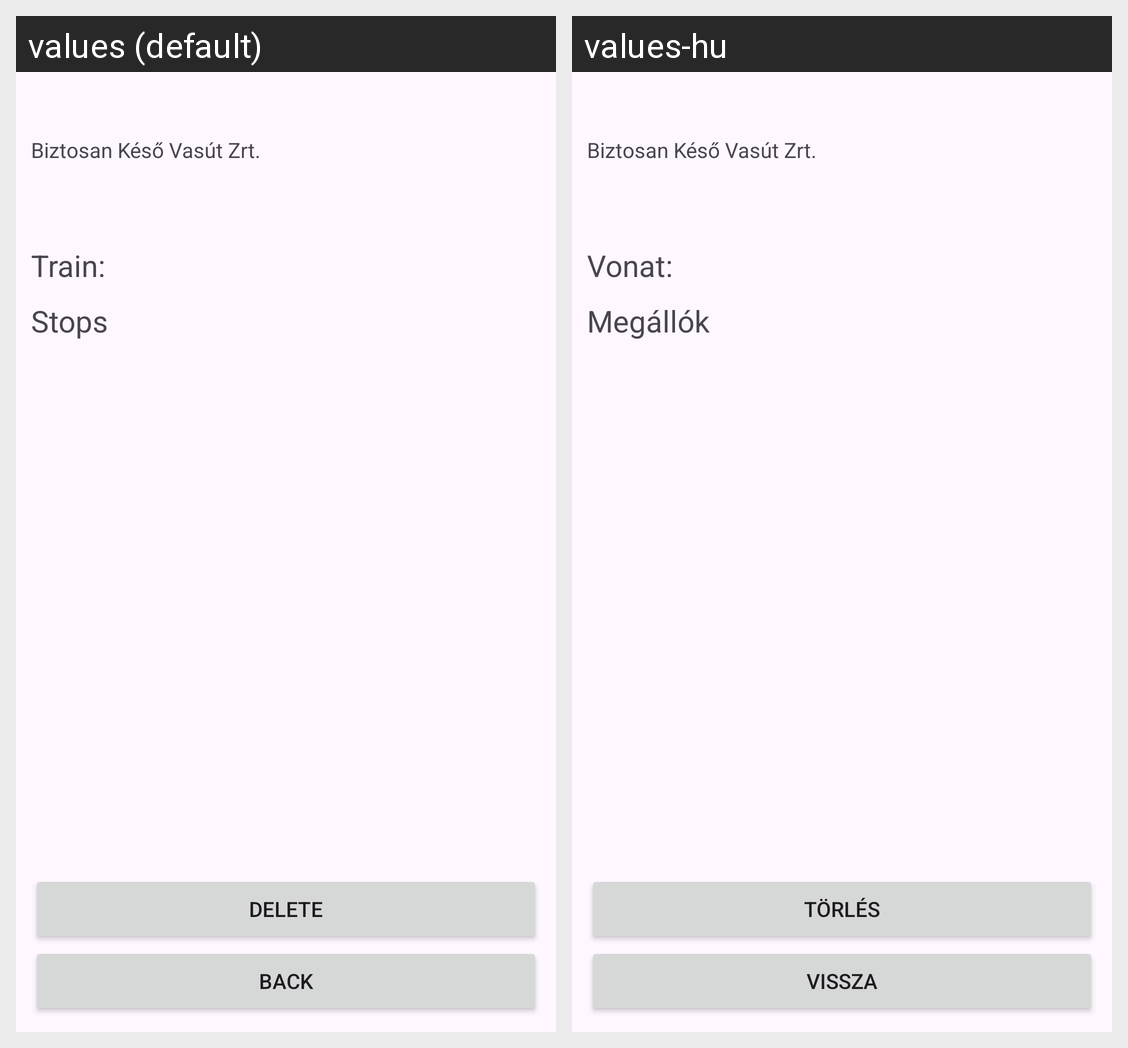

Translations of the strings shown on this Android screen, per locale in the grid:
Android screen res/layout/activity_reservation.xml rendered under 2 locales, left to right: values (default), values-hu. Device: Nexus 5 (rendered at 1080×1920; each locale shown at half size, 540×960, under a caption strip naming it); theme Theme.BKVTickets.
Strings drawn on this screen, with the default value and each locale's value (text and hints the layout hard-codes, and strings that could not be matched under every locale, appear in the picture but are not listed):

bkv_full
  values: Biztosan Késő Vasút Zrt.
  values-hu: Biztosan Késő Vasút Zrt.  [not translated; the default value is used]

train
  values: Train:
  values-hu: Vonat:

stops
  values: Stops
  values-hu: Megállók

delete
  values: Delete
  values-hu: Törlés

back
  values: Back
  values-hu: Vissza
